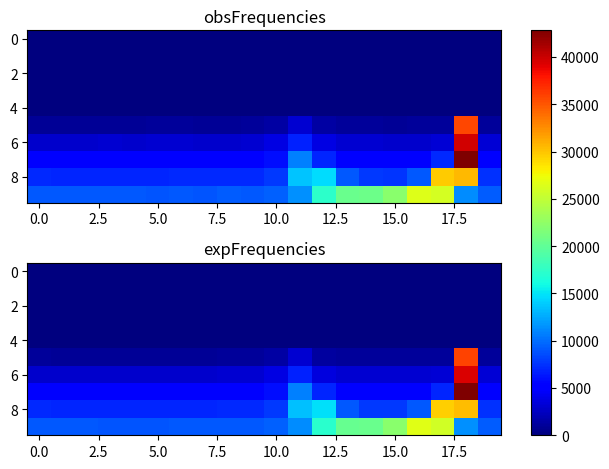

This chart was generated by the following Python code:
import matplotlib.pyplot as plt
import numpy as np
obsFrequencies = np.array([[ 0, 0, 0, 0, 0, 0, 0, 0, 0, 0, 0, 0, 0, 0, 0, 0, 0, 0, 0, 0], [0, 0, 0, 0, 0, 0, 0, 0, 0, 0, 0, 0, 0, 0, 0, 0, 0, 0, 0, 0], [0, 0, 0, 0, 0, 0, 0, 0, 0, 0, 0, 0, 0, 0, 0, 0, 0, 0, 0, 0], [0, 0, 0, 0, 0, 0, 0, 0, 0, 0, 0, 0, 0, 0, 0, 0, 0, 0, 0, 0], [0, 0, 0, 0, 0, 0, 0, 0, 0, 0, 0, 0, 0, 0, 0, 0, 0, 0, 0, 0], [964, 980, 934, 1003, 964, 1021, 1011, 950, 987, 1052, 1436, 3012, 1353, 1042, 1022, 990, 1047, 1034, 35699, 1158], [2933, 3008, 2884, 3029, 2928, 3012, 3024, 2967, 2890, 3057, 3704, 6745, 3785, 3126, 3042, 2944, 3010, 3205, 39782, 3218], [5061, 5006, 5105, 4939, 4977, 5026, 4981, 4998, 4982, 5157, 5866, 10807, 6924, 5325, 5111, 5001, 5187, 7088, 42668, 5463], [7140, 6928, 6923, 6954, 7001, 6959, 7030, 7063, 7094, 7187, 7700, 13587, 14622, 9165, 7838, 7613, 9078, 29714, 30475, 7372], [9161, 9128, 9073, 9060, 9078, 8988, 9041, 8998, 9201, 9092, 9468, 11407, 17242, 20424, 20716, 22176, 26557, 26014, 11300, 9259 ]]);
expFrequencies = np.array([[ 0, 0, 0, 0, 0, 0, 0, 0, 0, 0, 0, 0, 0, 0, 0, 0, 0, 0, 0, 0], [0, 0, 0, 0, 0, 0, 0, 0, 0, 0, 0, 0, 0, 0, 0, 0, 0, 0, 0, 0], [0, 0, 0, 0, 0, 0, 0, 0, 0, 0, 0, 0, 0, 0, 0, 0, 0, 0, 0, 0], [0, 0, 0, 0, 0, 0, 0, 0, 0, 0, 0, 0, 0, 0, 0, 0, 0, 0, 0, 0], [0, 0, 0, 0, 0, 0, 0, 0, 0, 0, 0, 0, 0, 0, 0, 0, 0, 0, 0, 0], [1004.03, 1001.37, 1000.79, 1000.61, 1000.6, 1000.72, 1001.1, 1002.17, 1006.21, 1031.75, 1468.32, 3056.66, 1284.13, 1036.11, 1012.54, 1008.07, 1009.45, 1040.59, 35905.7, 1092.87], [3010.12, 3003.06, 3001.67, 3001.26, 3001.22, 3001.46, 3002.19, 3004.28, 3011.93, 3058.1, 3729.17, 6726.82, 3673.06, 3090.33, 3031.85, 3021.87, 3030.42, 3220.66, 39453, 3244.84], [5021.62, 5006.24, 5003.27, 5002.4, 5002.26, 5002.66, 5003.92, 5007.43, 5019.68, 5086.02, 5854.65, 10794.3, 6974.68, 5281.12, 5100.17, 5075.73, 5135.28, 6929.57, 42819, 5365.92], [7045.07, 7014.23, 7007.43, 7005.35, 7004.93, 7005.62, 7007.94, 7014.16, 7033.79, 7120.55, 7791.01, 13496, 14855.2, 9142.55, 7822.11, 7739.48, 9061.98, 29548.7, 30419.4, 7395.36], [9112.19, 9057.1, 9037.81, 9030.07, 9027.76, 9029.31, 9035.43, 9049.71, 9083.44, 9177.08, 9522.58, 11338.3, 17171, 20291.8, 20568, 22155.9, 26680.3, 25906.5, 11477.3, 9336.6 ]]);
fig, (ax1, ax2) = plt.subplots(2)
combined = np.array([obsFrequencies, expFrequencies])
vmin, vmax = np.min(combined), np.max(combined)
cmap = plt.colormaps["jet"]
ax1.imshow(obsFrequencies, cmap=cmap, aspect='auto', vmin = vmin, vmax = vmax)
ax1.title.set_text("obsFrequencies")
im = ax2.imshow(expFrequencies, cmap=cmap, aspect='auto', vmin = vmin, vmax = vmax)
ax2.title.set_text("expFrequencies")
fig.tight_layout()
fig.colorbar(im, ax=list([ax1, ax2]))
plt.show()
